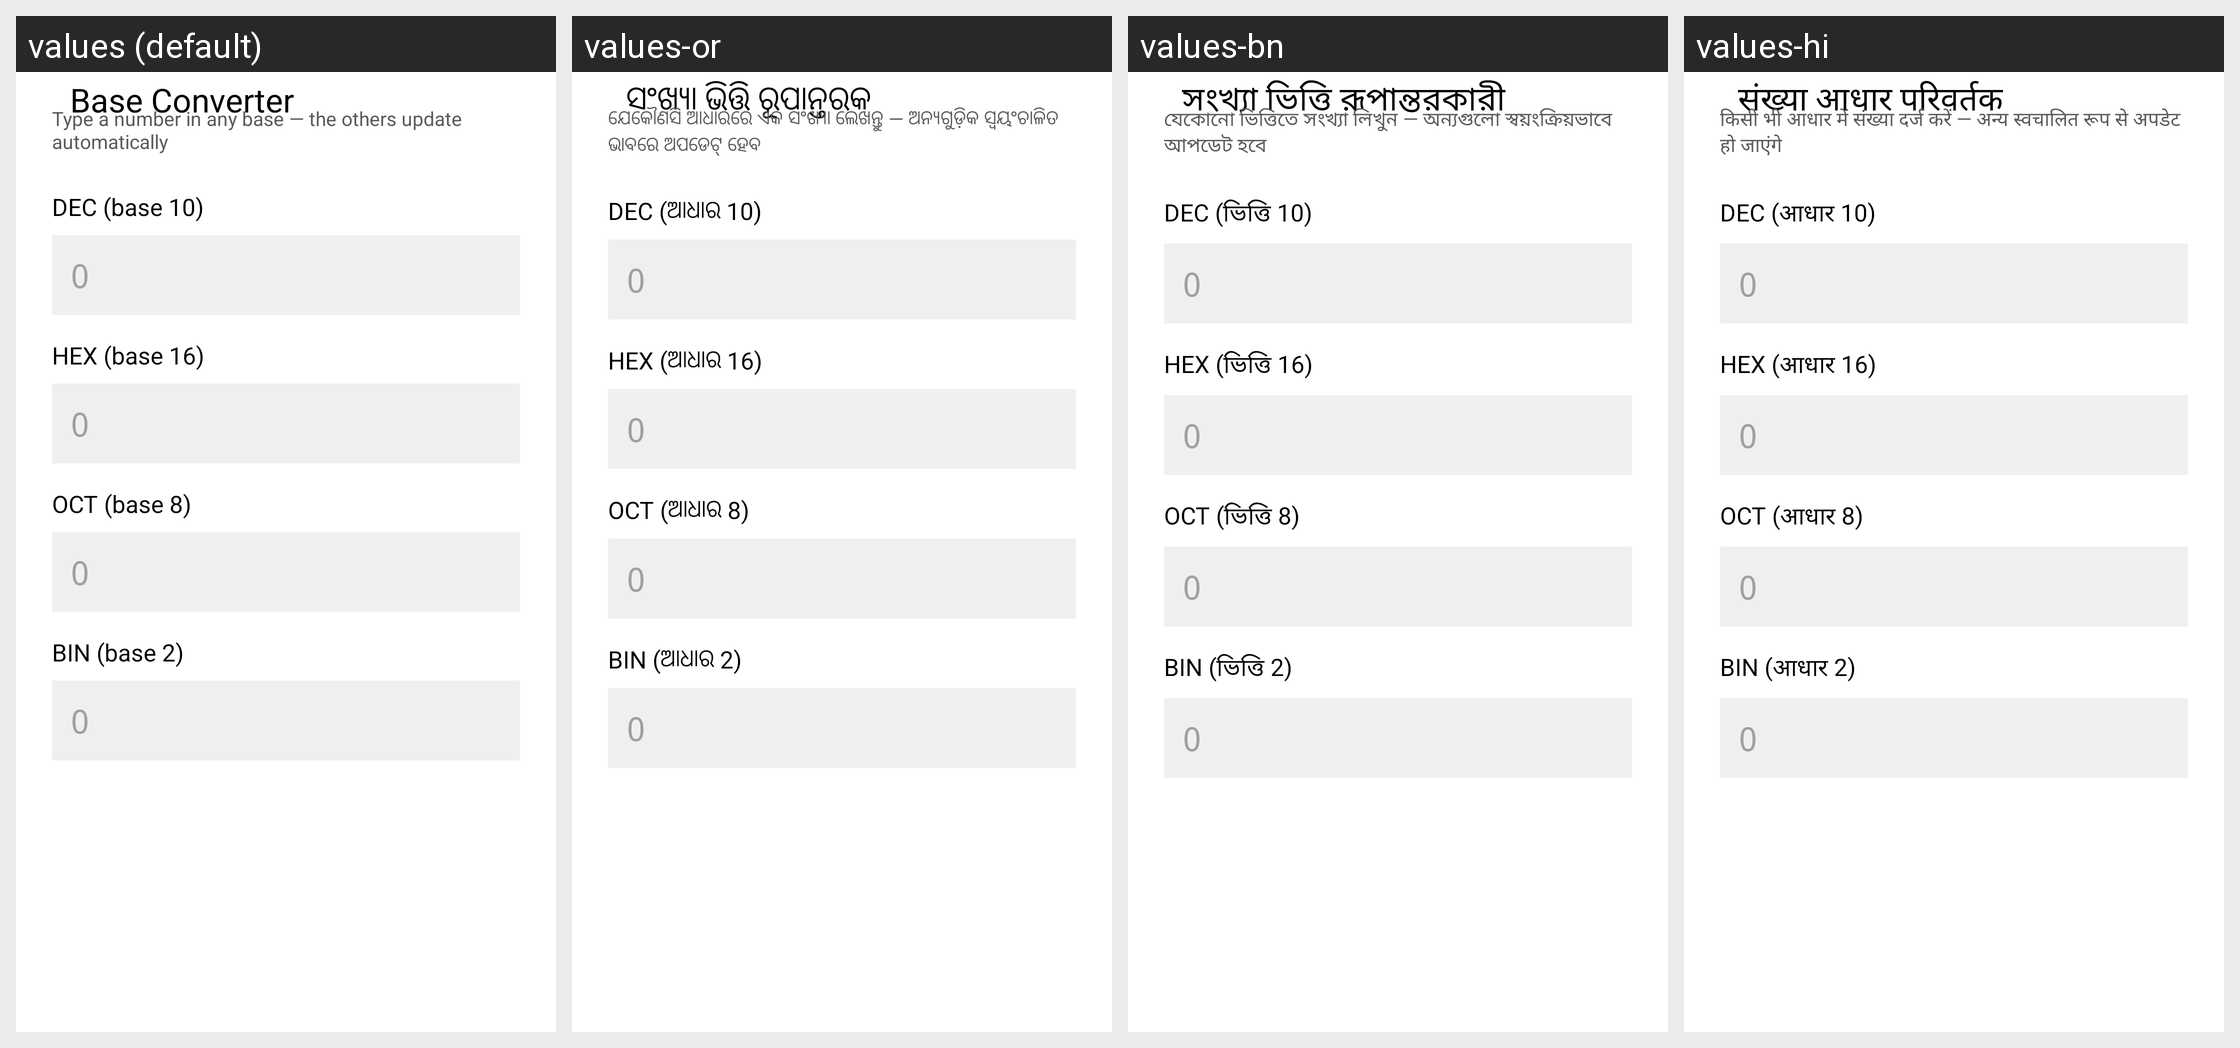

This grid shows one Android layout under several languages. Give, for every string resource on the screen, its name, the default text and each shown locale's text.
Android screen res/layout/a_base_converter.xml rendered under 4 locales, left to right: values (default), values-or, values-bn, values-hi. Device: Nexus 5 (rendered at 1080×1920; each locale shown at half size, 540×960, under a caption strip naming it); theme AppTheme.
Other locales in the repository, not shown: values-ar, values-az, values-bs, values-cs, values-de, values-el, values-es, values-fa, values-fr, values-hr, values-in, values-it, values-ja, values-mk, values-ml, values-nb-rNO, values-pl, values-pt-rBR, values-ru, values-sr, values-tr, values-uk, values-vi, values-zh-rHK, values-zh-rTW.
Strings drawn on this screen, with the default value and each locale's value (text and hints the layout hard-codes, and strings that could not be matched under every locale, appear in the picture but are not listed):

base_converter_title
  values: Base Converter
  values-or: ସଂଖ୍ୟା ଭିତ୍ତି ରୂପାନ୍ତରକ
  values-bn: সংখ্যা ভিত্তি রূপান্তরকারী
  values-hi: संख्या आधार परिवर्तक

base_converter_hint
  values: Type a number in any base — the others update automatically
  values-or: ଯେକୌଣସି ଆଧାରରେ ଏକ ସଂଖ୍ୟା ଲେଖନ୍ତୁ — ଅନ୍ୟଗୁଡ଼ିକ ସ୍ୱୟଂଚାଳିତ ଭାବରେ ଅପଡେଟ୍ ହେବ
  values-bn: যেকোনো ভিত্তিতে সংখ্যা লিখুন — অন্যগুলো স্বয়ংক্রিয়ভাবে আপডেট হবে
  values-hi: किसी भी आधार में संख्या दर्ज करें — अन्य स्वचालित रूप से अपडेट हो जाएंगे

base_converter_dec
  values: DEC (base 10)
  values-or: DEC (ଆଧାର 10)
  values-bn: DEC (ভিত্তি 10)
  values-hi: DEC (आधार 10)

zero
  values: 0
  values-or: 0  [not translated; the default value is used]
  values-bn: 0  [not translated; the default value is used]
  values-hi: 0  [not translated; the default value is used]

base_converter_hex
  values: HEX (base 16)
  values-or: HEX (ଆଧାର 16)
  values-bn: HEX (ভিত্তি 16)
  values-hi: HEX (आधार 16)

base_converter_oct
  values: OCT (base 8)
  values-or: OCT (ଆଧାର 8)
  values-bn: OCT (ভিত্তি 8)
  values-hi: OCT (आधार 8)

base_converter_bin
  values: BIN (base 2)
  values-or: BIN (ଆଧାର 2)
  values-bn: BIN (ভিত্তি 2)
  values-hi: BIN (आधार 2)
